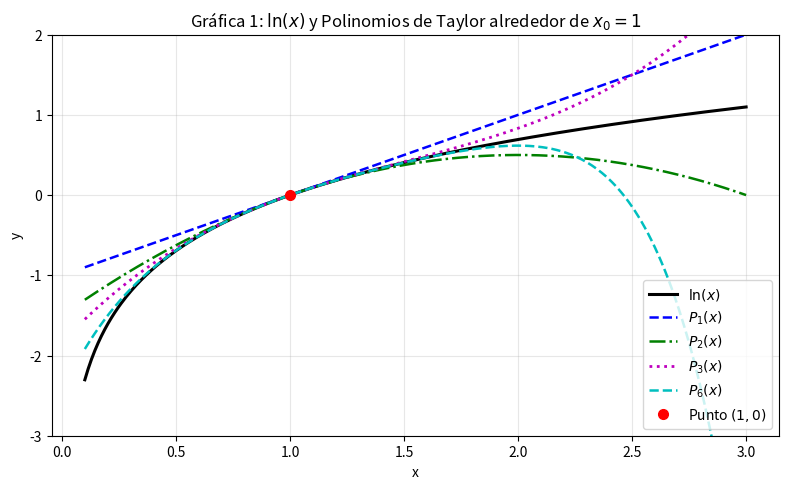
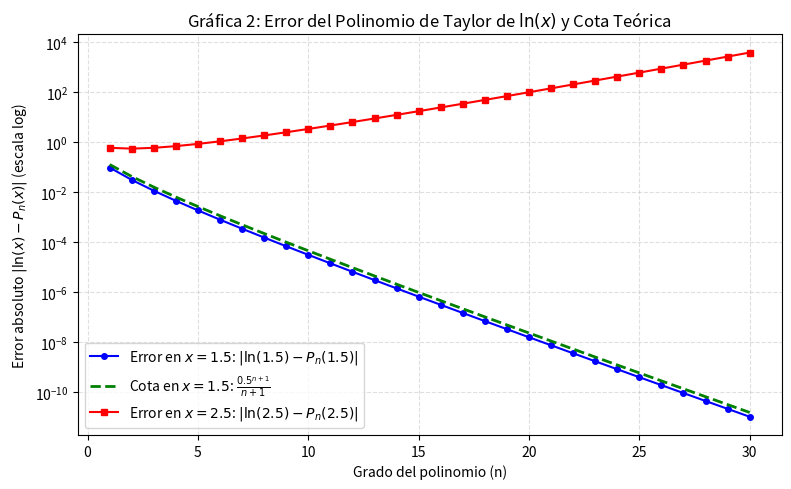

Reproduce these figures in Python, in order.
# Edison Ogonaga - Taller 04: Interpolación y polinomios de Taylor
import numpy as np
import matplotlib.pyplot as plt


def taylor_ln(x, n):
    """Polinomio de Taylor de grado n de ln(x) alrededor de x0 = 1."""
    suma = 0
    for k in range(1, n + 1):
        suma = suma + ((-1)**(k + 1) / k) * (x - 1)**k
    return suma


# 1. Verificación y cálculos del taller
print(f"P_3(1.5)  = {taylor_ln(1.5, 3):.6f}")
print(f"P_10(1.5) = {taylor_ln(1.5, 10):.6f}")
print(f"P_10(2.5) = {taylor_ln(2.5, 10):.6f}")

for n in range(1, 31):
    err = abs(np.log(1.5) - taylor_ln(1.5, n))
    if err < 1e-6:
        print(f"Menor grado n con error < 10^-6 en x=1.5: n = {n} (error = {err:.2e})")
        break

# 2. Gráfica 1: ln(x) y P_1, P_2, P_3, P_6 en [0.1, 3]
x = np.linspace(0.1, 3, 400)

plt.figure(figsize=(8, 5), dpi=150)
plt.plot(x, np.log(x), 'k-', linewidth=2.2, label=r'$\ln(x)$')
plt.plot(x, taylor_ln(x, 1), 'b--', linewidth=1.8, label=r'$P_1(x)$')
plt.plot(x, taylor_ln(x, 2), 'g-.', linewidth=1.8, label=r'$P_2(x)$')
plt.plot(x, taylor_ln(x, 3), 'm:', linewidth=2.0, label=r'$P_3(x)$')
plt.plot(x, taylor_ln(x, 6), 'c--', linewidth=1.8, label=r'$P_6(x)$')
plt.plot(1, 0, 'ro', markersize=7, zorder=5, label=r'Punto $(1, 0)$')

plt.ylim(-3, 2)
plt.xlabel('x')
plt.ylabel('y')
plt.title(r'Gráfica 1: $\ln(x)$ y Polinomios de Taylor alrededor de $x_0 = 1$')
plt.grid(True, alpha=0.3)
plt.legend(loc='lower right')
plt.tight_layout()
plt.savefig('grafica1.png', dpi=150)
plt.savefig('Jair Ogonaga grafica1_taylor_ln.png', dpi=150)

# 3. Gráfica 2: Error |ln(x) - P_n(x)| para n = 1, 2, ..., 30 en x = 1.5 y x = 2.5
n_vals = np.arange(1, 31)
err_15 = [abs(np.log(1.5) - taylor_ln(1.5, n)) for n in n_vals]
err_25 = [abs(np.log(2.5) - taylor_ln(2.5, n)) for n in n_vals]
cota_15 = (0.5**(n_vals + 1)) / (n_vals + 1)

plt.figure(figsize=(8, 5), dpi=150)
plt.semilogy(n_vals, err_15, 'bo-', markersize=4, label=r'Error en $x = 1.5$: $|\ln(1.5) - P_n(1.5)|$')
plt.semilogy(n_vals, cota_15, 'g--', linewidth=2, label=r'Cota en $x = 1.5$: $\frac{0.5^{n+1}}{n+1}$')
plt.semilogy(n_vals, err_25, 'rs-', markersize=4, label=r'Error en $x = 2.5$: $|\ln(2.5) - P_n(2.5)|$')

plt.xlabel('Grado del polinomio (n)')
plt.ylabel(r'Error absoluto $|\ln(x) - P_n(x)|$ (escala log)')
plt.title(r'Gráfica 2: Error del Polinomio de Taylor de $\ln(x)$ y Cota Teórica')
plt.grid(True, which='both', linestyle='--', alpha=0.4)
plt.legend()
plt.tight_layout()
plt.savefig('grafica2.png', dpi=150)
plt.savefig('Jair Ogonaga grafica2_error_taylor_ln.png', dpi=150)
plt.show()
